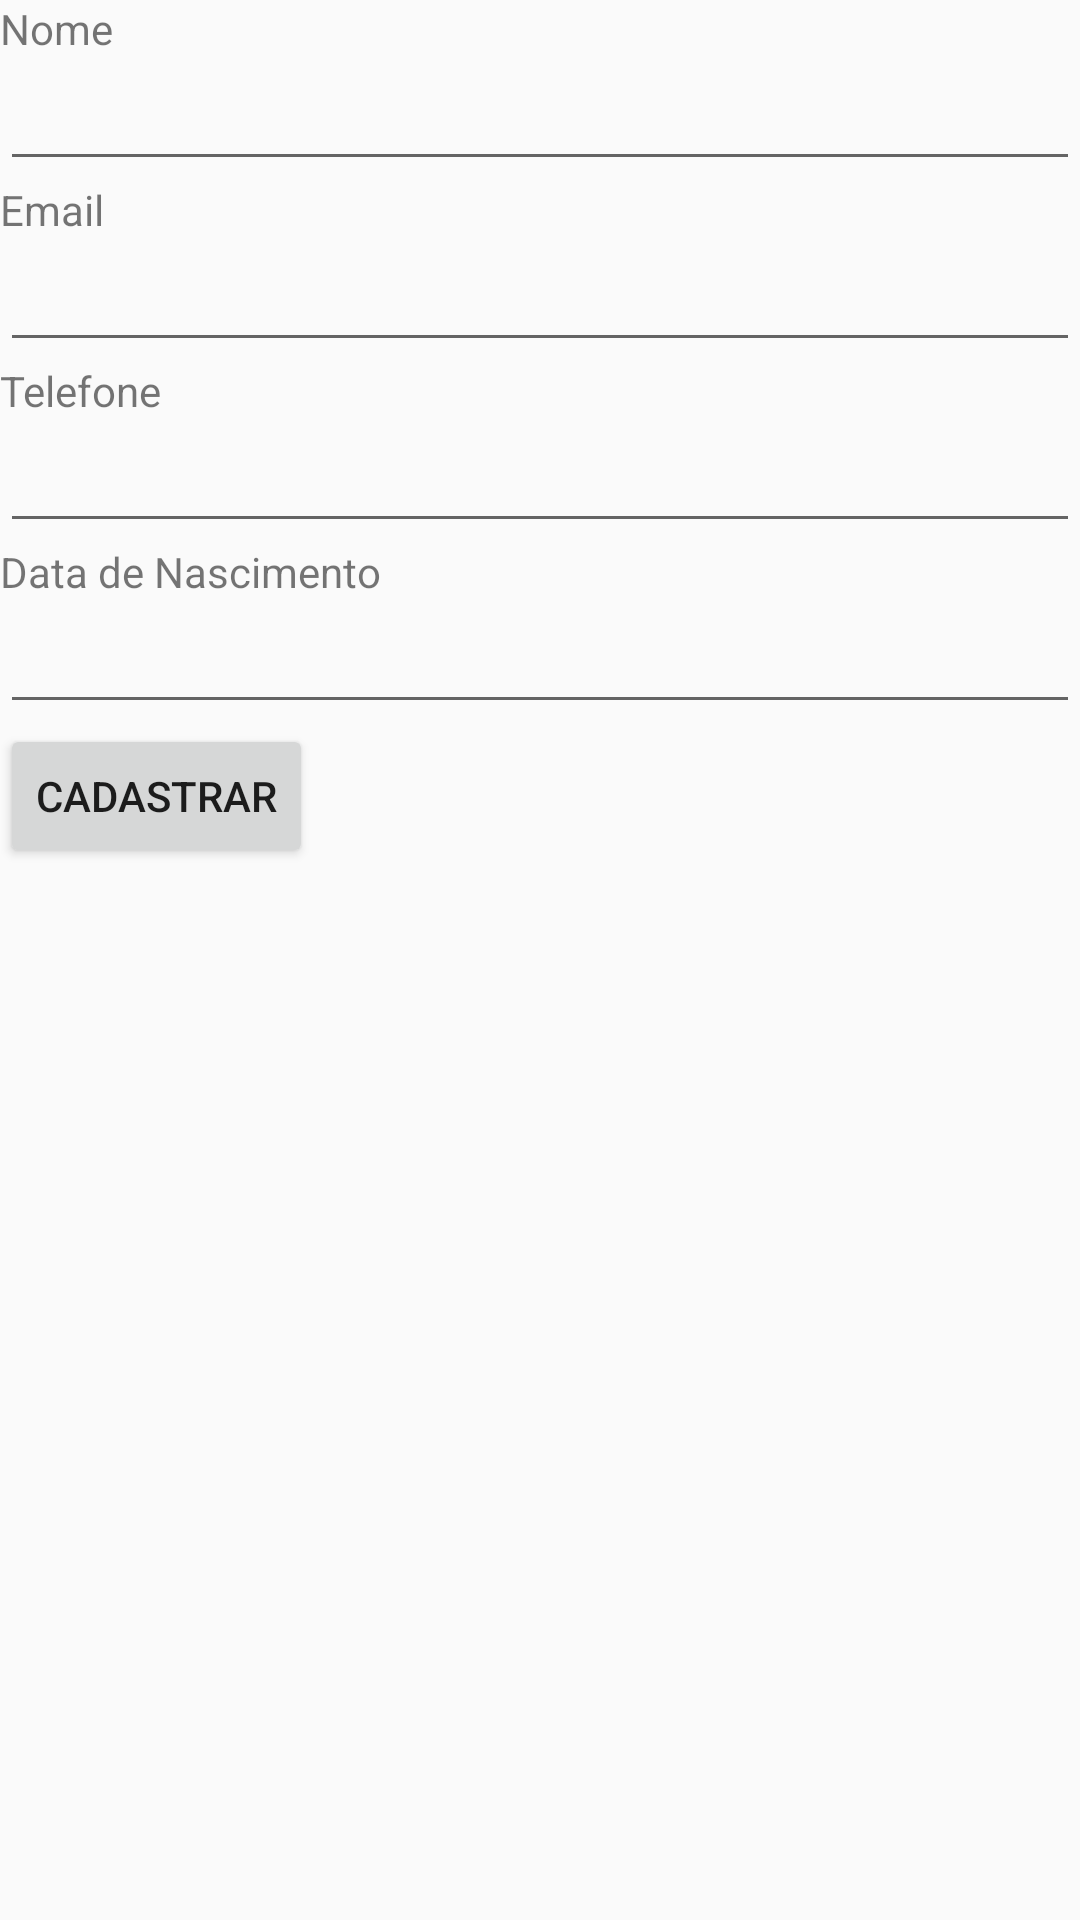

The Android layout XML behind this screen, and the referenced resources:
<!-- AndroidManifest.xml: application theme AppTheme -->
<!-- res/layout/activity_tela_cadastro.xml -->
<?xml version="1.0" encoding="utf-8"?>
<LinearLayout xmlns:android="http://schemas.android.com/apk/res/android"
    xmlns:app="http://schemas.android.com/apk/res-auto"
    xmlns:tools="http://schemas.android.com/tools"
    android:orientation="vertical"
    android:layout_width="match_parent"
    android:layout_height="match_parent"
    tools:context=".TelaCadastroActivity">

    <TextView
        android:id="@+id/textoCadastroCliente"
        android:layout_width="match_parent"
        android:layout_height="wrap_content"
        android:text="Nome"
        tools:layout_editor_absoluteX="27dp"
        tools:layout_editor_absoluteY="16dp" />

    <EditText
        android:id="@+id/campo_Cadastro_Cliente"
        android:layout_width="match_parent"
        android:layout_height="wrap_content"
        android:ems="10"
        android:inputType="textPersonName"
        tools:layout_editor_absoluteX="27dp"
        tools:layout_editor_absoluteY="44dp" />

    <TextView
        android:id="@+id/textoCadastroEmail"
        android:layout_width="match_parent"
        android:layout_height="wrap_content"
        android:text="Email"
        tools:layout_editor_absoluteX="27dp"
        tools:layout_editor_absoluteY="105dp" />

    <EditText
        android:id="@+id/campo_Cadastro_Email"
        android:layout_width="match_parent"
        android:layout_height="wrap_content"
        android:ems="10"
        android:inputType="textEmailAddress"
        tools:layout_editor_absoluteX="26dp"
        tools:layout_editor_absoluteY="142dp" />

    <TextView
        android:id="@+id/textoCadastroFone"
        android:layout_width="match_parent"
        android:layout_height="wrap_content"
        android:text="Telefone"
        tools:layout_editor_absoluteX="27dp"
        tools:layout_editor_absoluteY="203dp" />

    <EditText
        android:id="@+id/campo_Cadastro_fone"
        android:layout_width="match_parent"
        android:layout_height="wrap_content"
        android:ems="10"
        android:inputType="phone"
        tools:layout_editor_absoluteX="27dp"
        tools:layout_editor_absoluteY="232dp" />

    <TextView
        android:id="@+id/textoCadastroData"
        android:layout_width="match_parent"
        android:layout_height="wrap_content"
        android:text="Data de Nascimento"
        tools:layout_editor_absoluteX="26dp"
        tools:layout_editor_absoluteY="293dp" />

    <EditText
        android:id="@+id/campo_Cadastro_Data"
        android:layout_width="match_parent"
        android:layout_height="wrap_content"
        android:ems="10"
        android:inputType="date"
        tools:layout_editor_absoluteX="27dp"
        tools:layout_editor_absoluteY="324dp" />

    <Button
        android:id="@+id/botaoCadastro"
        android:layout_width="wrap_content"
        android:layout_height="wrap_content"
        android:text="Cadastrar"
        tools:layout_editor_absoluteX="148dp"
        tools:layout_editor_absoluteY="405dp" />

</LinearLayout>
<!-- resources referenced by this layout -->
<resources>
  <style name="AppTheme" parent="Theme.AppCompat.Light.DarkActionBar">
          
          <item name="colorPrimary">@color/colorPrimary</item>
          <item name="colorPrimaryDark">@color/colorPrimaryDark</item>
          <item name="colorAccent">@color/colorAccent</item>
          <item name="android:navigationBarColor">#d5c791</item>
      </style>
  <color name="colorPrimary">#d5c791</color>
  <color name="colorPrimaryDark">#D3BBA2</color>
  <color name="colorAccent">#d5c791</color>
</resources>
